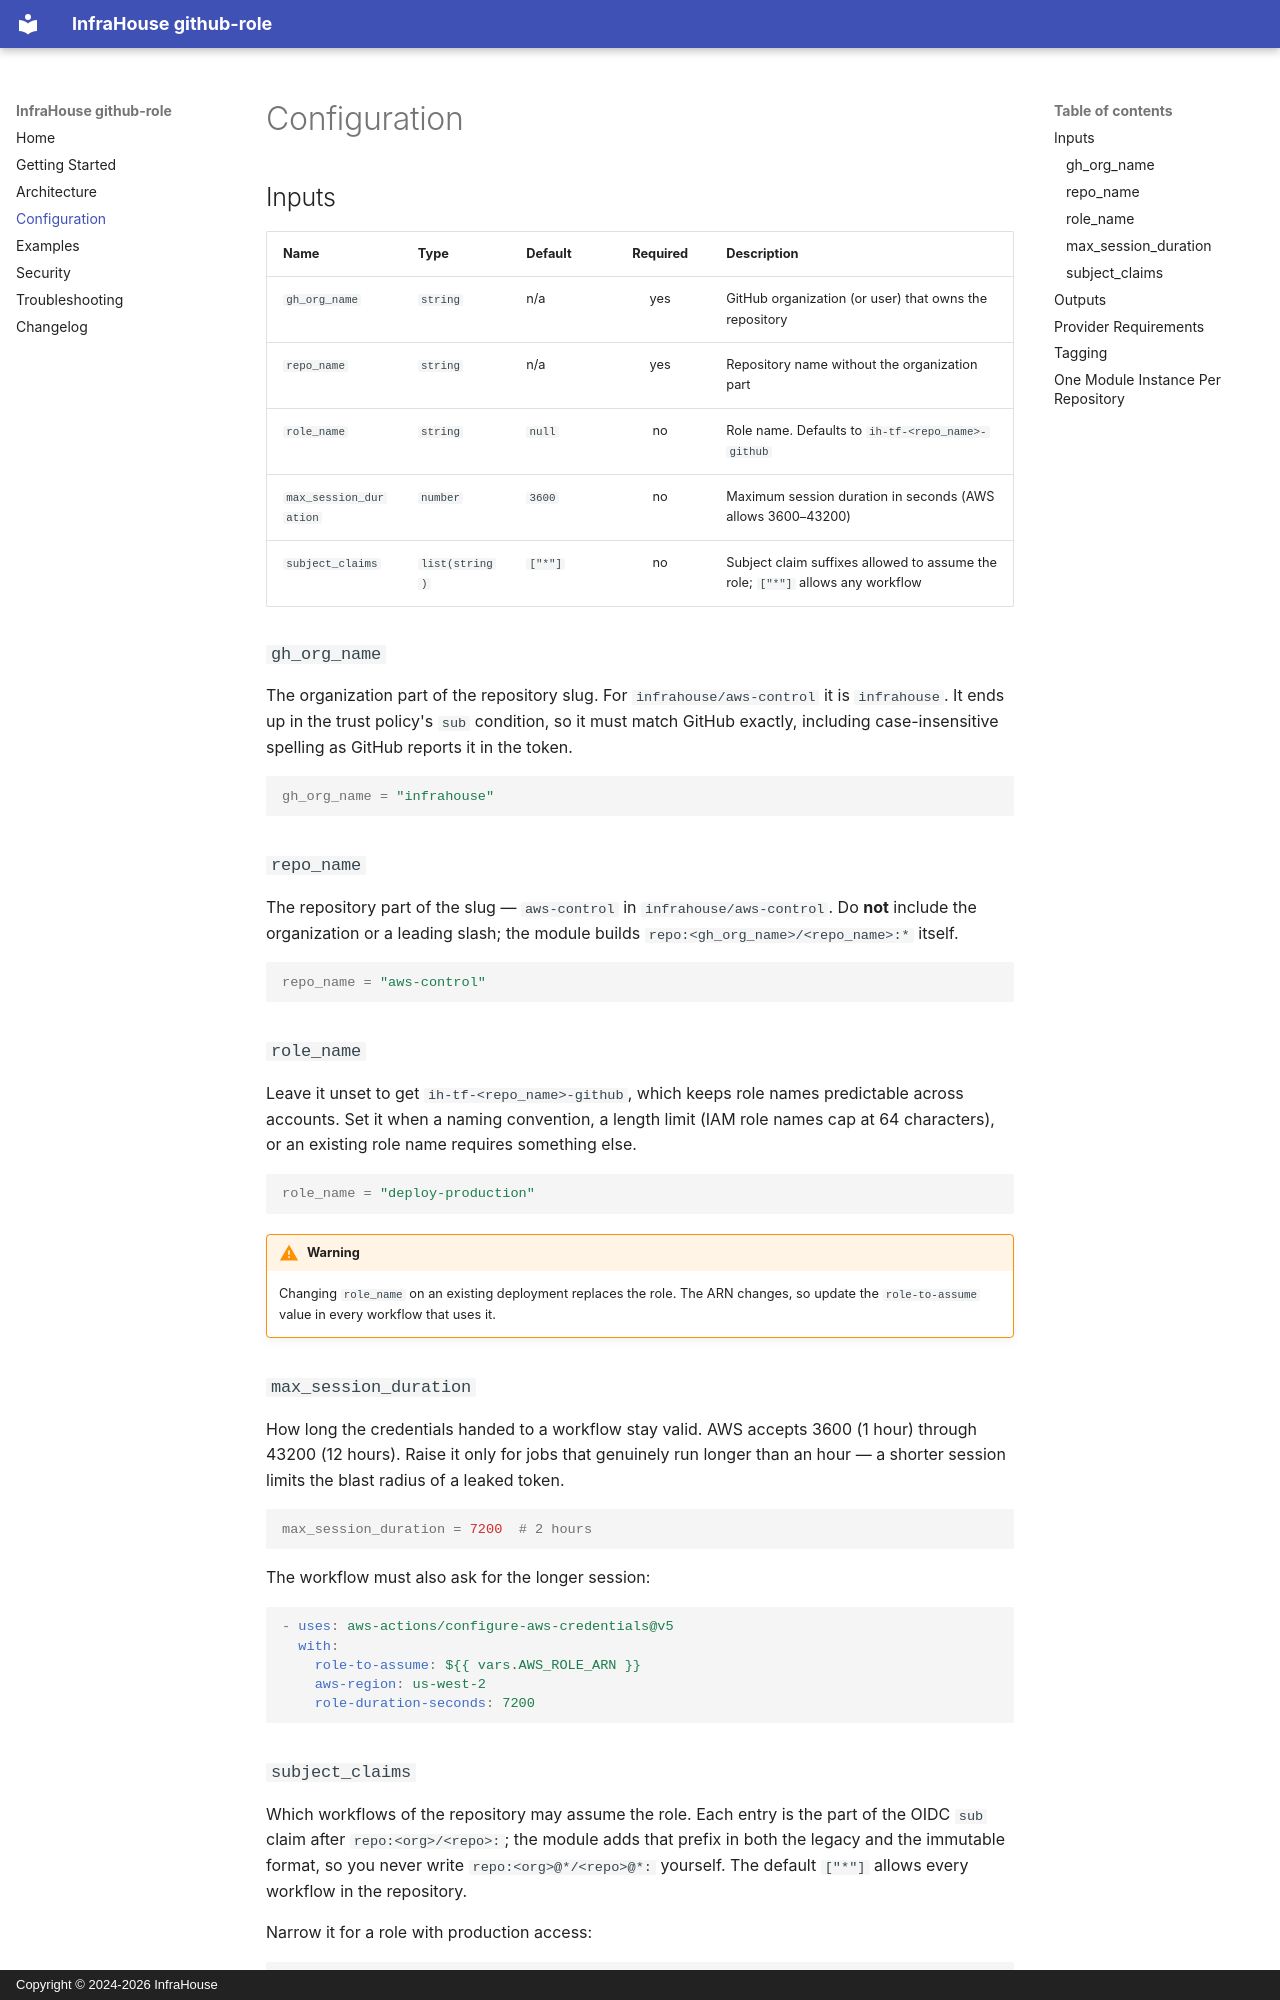

repository: infrahouse/terraform-aws-github-role · page: configuration/index.html · generator: mkdocs · copyright: Copyright © 2024-2026 InfraHouse

# Configuration

## Inputs

| Name | Type | Default | Required | Description |
|------|------|---------|:--------:|-------------|
| `gh_org_name` | `string` | n/a | yes | GitHub organization (or user) that owns the repository |
| `repo_name` | `string` | n/a | yes | Repository name without the organization part |
| `role_name` | `string` | `null` | no | Role name. Defaults to `ih-tf-<repo_name>-github` |
| `max_session_duration` | `number` | `3600` | no | Maximum session duration in seconds (AWS allows 3600–43200) |
| `subject_claims` | `list(string)` | `["*"]` | no | Subject claim suffixes allowed to assume the role; `["*"]` allows any workflow |

### `gh_org_name`

The organization part of the repository slug. For `infrahouse/aws-control` it is `infrahouse`. It ends up in
the trust policy's `sub` condition, so it must match GitHub exactly, including case-insensitive spelling as
GitHub reports it in the token.

```hcl
gh_org_name = "infrahouse"
```

### `repo_name`

The repository part of the slug — `aws-control` in `infrahouse/aws-control`. Do **not** include the
organization or a leading slash; the module builds `repo:<gh_org_name>/<repo_name>:*` itself.

```hcl
repo_name = "aws-control"
```

### `role_name`

Leave it unset to get `ih-tf-<repo_name>-github`, which keeps role names predictable across accounts. Set it
when a naming convention, a length limit (IAM role names cap at 64 characters), or an existing role name
requires something else.

```hcl
role_name = "deploy-production"
```

!!! warning
    Changing `role_name` on an existing deployment replaces the role. The ARN changes, so update the
    `role-to-assume` value in every workflow that uses it.

### `max_session_duration`

How long the credentials handed to a workflow stay valid. AWS accepts 3600 (1 hour) through 43200
(12 hours). Raise it only for jobs that genuinely run longer than an hour — a shorter session limits the
blast radius of a leaked token.

```hcl
max_session_duration = 7200  # 2 hours
```

The workflow must also ask for the longer session:

```yaml
- uses: aws-actions/configure-aws-credentials@v5
  with:
    role-to-assume: ${{ vars.AWS_ROLE_ARN }}
    aws-region: us-west-2
    role-duration-seconds: 7200
```
